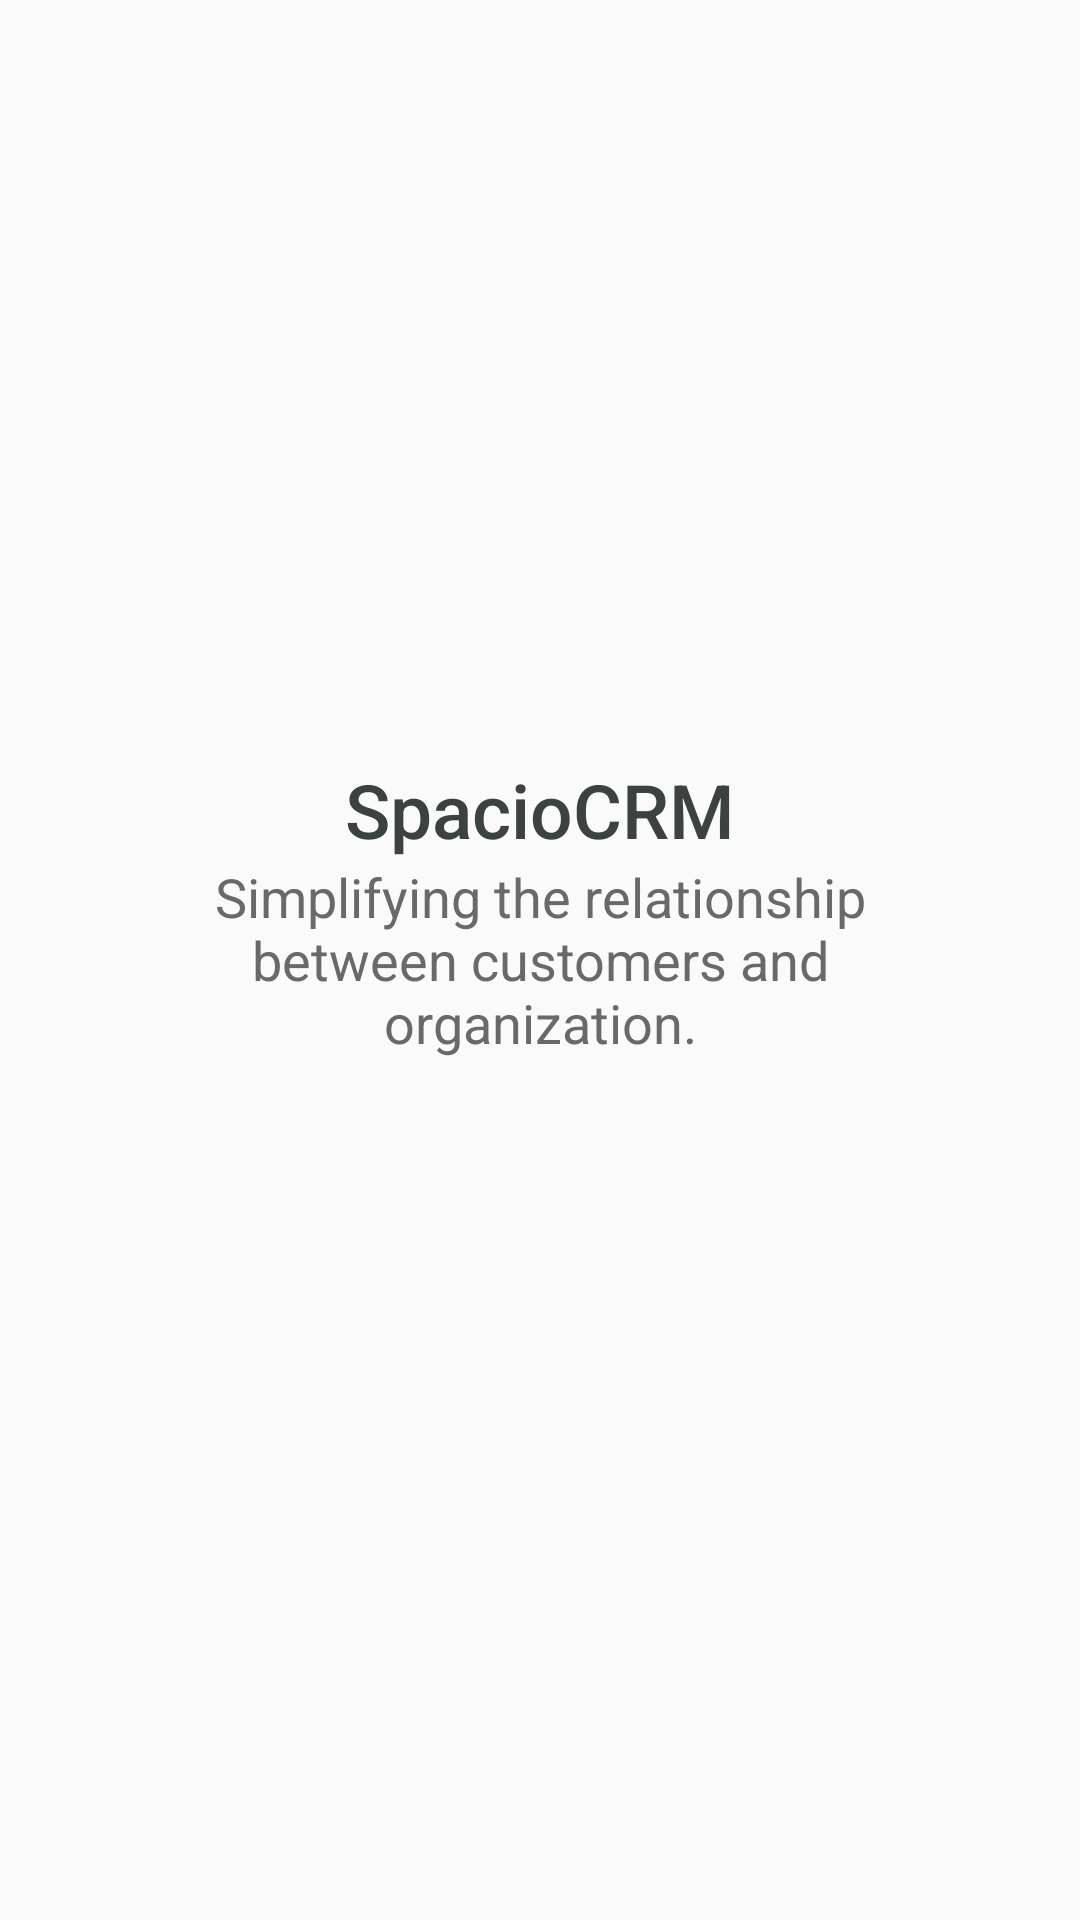

Reconstruct the res/layout file that produces this screen, plus the resources it refers to.
<!-- AndroidManifest.xml: application theme AppTheme -->
<!-- res/layout/fragment_launch_one.xml -->
<RelativeLayout xmlns:android="http://schemas.android.com/apk/res/android"
    xmlns:tools="http://schemas.android.com/tools"
    android:layout_width="match_parent"
    android:layout_height="match_parent"
    android:paddingLeft="@dimen/start_body_padding_left"
    android:paddingRight="@dimen/start_body_padding_left"
    tools:context="com.android.spaciocrm.launch.fragments.fragLaunchOne">

    <TextView
        android:text="@string/spacio_launch_title"
        android:layout_width="wrap_content"
        android:layout_height="wrap_content"
        android:id="@+id/txtTile"
        android:layout_gravity="center_horizontal"
        android:textColor="@color/custom_dark_gray"
        android:textSize="@dimen/start_title_text_size"
        android:fontFamily="sans-serif-medium"
        android:layout_above="@+id/txtDesc"
        android:layout_centerHorizontal="true" />

    <TextView
        android:text="@string/spacio_launch_description"
        android:layout_width="match_parent"
        android:layout_height="wrap_content"
        android:id="@+id/txtDesc"
        android:gravity="center_horizontal"
        android:textColor="@color/custom_mid_gray"
        android:textSize="@dimen/start_desc_text_size"
        android:fontFamily="sans-serif"
        android:layout_alignParentLeft="true"
        android:layout_alignParentStart="true"
        android:layout_centerInParent="true" />

</RelativeLayout>
<!-- resources referenced by this layout -->
<resources>
  <color name="custom_dark_gray">#3c4141</color>
  <color name="custom_mid_gray">#696969</color>
  <dimen name="start_body_padding_left">30dp</dimen>
  <dimen name="start_desc_text_size">16sp</dimen>
  <dimen name="start_title_text_size">20sp</dimen>
  <string name="spacio_launch_description">Simplifying the relationship between customers and organization.</string>
  <string name="spacio_launch_title">SpacioCRM</string>
  <style name="AppTheme" parent="Theme.AppCompat.Light.DarkActionBar">
          
          <item name="colorPrimary">@color/customBlueTheme</item>
          <item name="colorPrimaryDark">@color/colorPrimaryDark</item>
          <item name="colorAccent">#06739c</item>
          <item name="colorControlNormal">@color/customBlueTheme</item>
          <item name="colorControlActivated">@color/customBlueTheme</item>
          <item name="colorControlHighlight">@color/customBlueTheme</item>
      </style>
  <color name="customBlueTheme">#315767</color>
  <color name="colorPrimaryDark">#284653</color>
</resources>
